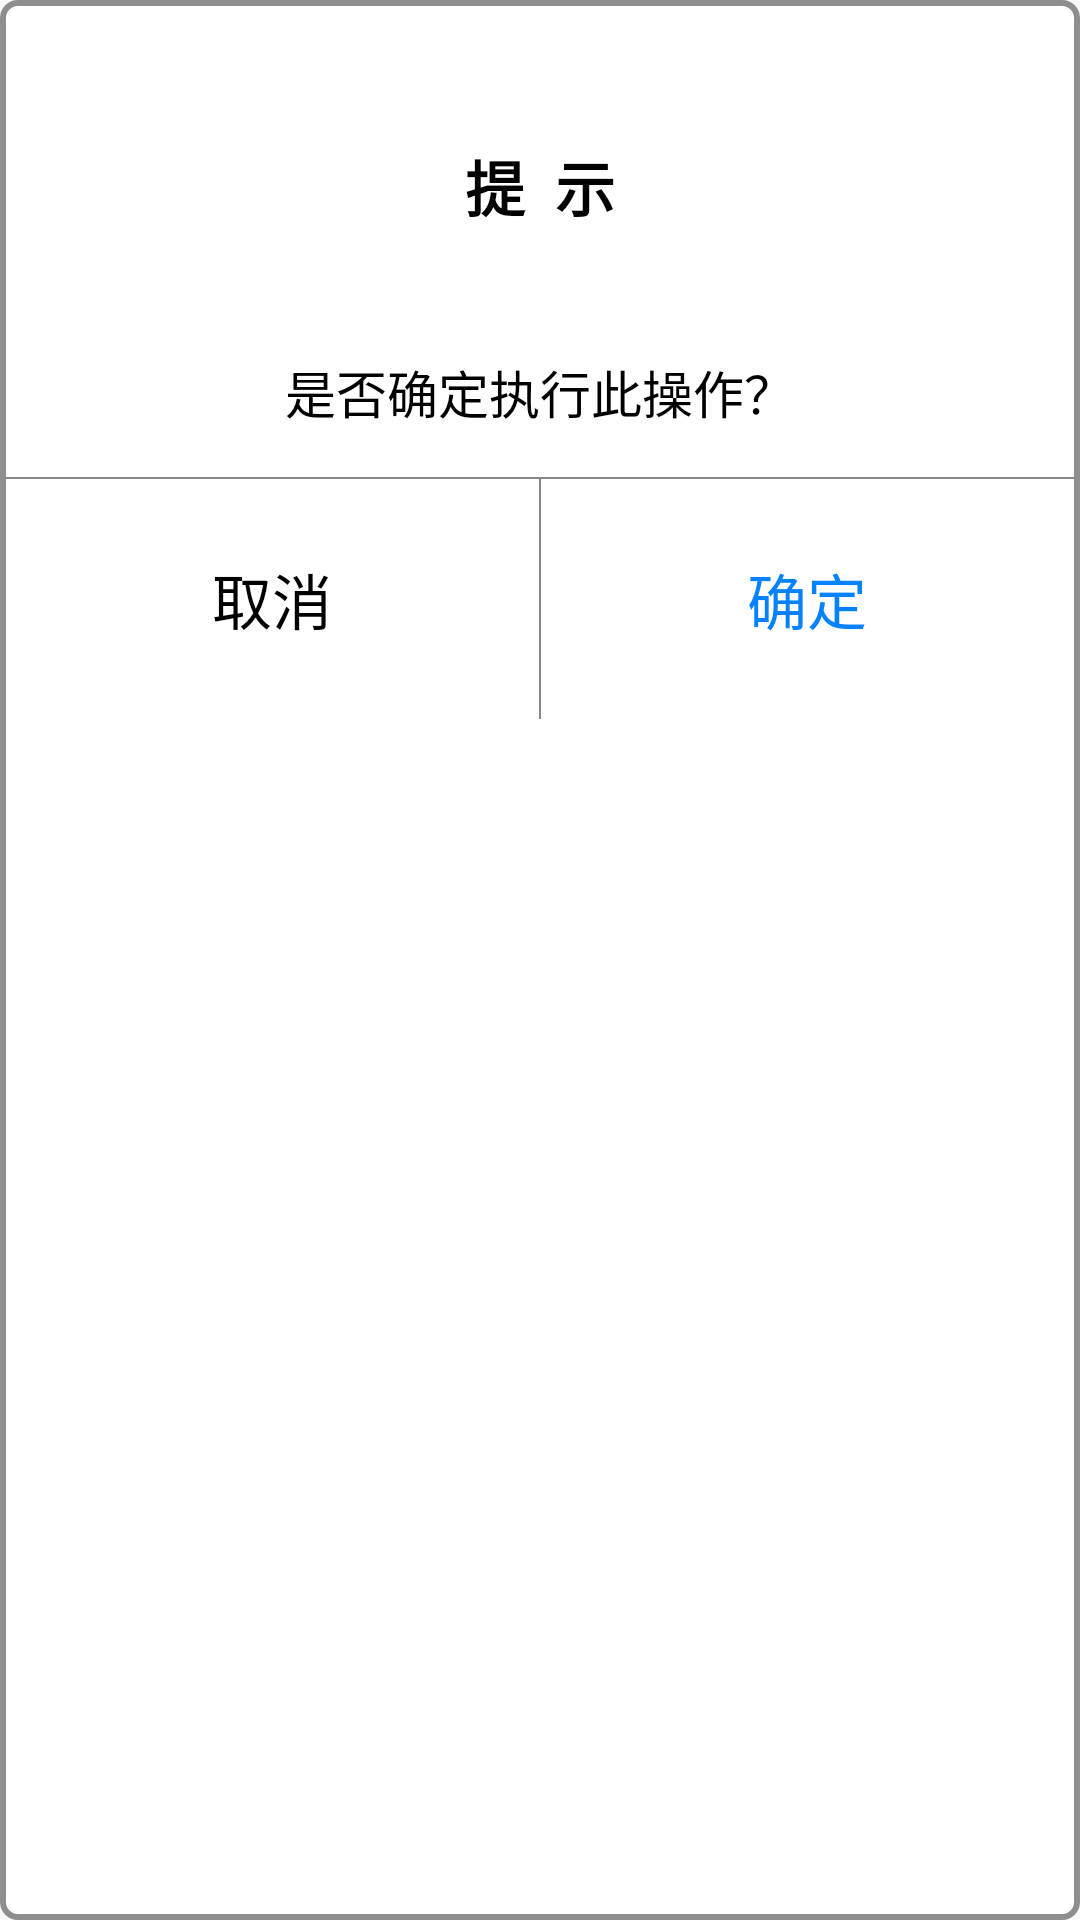

Reconstruct the res/layout file that produces this screen, plus the resources it refers to.
<!-- AndroidManifest.xml: application theme app_theme -->
<!-- res/layout/layout_custom_dialog.xml -->
<?xml version="1.0" encoding="utf-8"?>
<LinearLayout xmlns:android="http://schemas.android.com/apk/res/android"
    android:layout_width="match_parent"
    android:layout_height="wrap_content"
    android:background="@drawable/app_shape_white_radius_9"
    android:gravity="center_horizontal"
    android:orientation="vertical">

    <TextView
        android:id="@+id/title"
        android:layout_width="match_parent"
        android:layout_height="80dp"
        android:layout_marginTop="20dp"
        android:text="提  示"
        android:gravity="center"
        android:textColor="@color/app_black"
        android:textSize="20sp"
        android:textStyle="bold" />

    <TextView
        android:id="@+id/message"
        android:layout_width="match_parent"
        android:layout_height="wrap_content"
        android:maxHeight="1600dp"
        android:layout_margin="16dp"
        android:gravity="center"
        android:text="是否确定执行此操作？"
        android:textColor="@color/app_black"
        android:textSize="17sp" />

    <View
        android:layout_width="match_parent"
        android:layout_height="0.5dp"
        android:background="#888888" />

    <LinearLayout
        android:layout_width="match_parent"
        android:layout_height="80dp"
        android:orientation="horizontal">

        <TextView
            android:id="@+id/cancel"
            android:layout_width="0dp"
            android:layout_height="match_parent"
            android:layout_weight="1"
            android:gravity="center"
            android:text="取消"
            android:textColor="@color/app_black"
            android:textSize="20sp" />

        <View
            android:layout_width="0.5dp"
            android:layout_height="match_parent"
            android:background="#888888" />

        <TextView
            android:id="@+id/confirm"
            android:layout_width="0dp"
            android:layout_height="match_parent"
            android:layout_weight="1"
            android:gravity="center"
            android:text="确定"
            android:textColor="#0582FF"
            android:textSize="20sp" />

    </LinearLayout>

</LinearLayout>
<!-- resources referenced by this layout -->
<resources>
  <color name="app_black">#000000</color>
  <!-- drawable app_shape_white_radius_9 (drawable) -->
  <?xml version="1.0" encoding="utf-8"?>
  <shape xmlns:android="http://schemas.android.com/apk/res/android"
      android:shape="rectangle">
      
      
      
      
      
      
      <solid android:color="#ffffff"/>
      <corners android:radius="5dip"/>
      <stroke android:width="2dp" android:color="@color/app_color_8e8e8e"/>
      <padding
          android:left="2dp"
          android:top="2dp"
          android:right="2dp"
          android:bottom="2dp" />
  </shape>
  <style name="app_theme" parent="Theme.MaterialComponents.DayNight.NoActionBar.Bridge">
          
          <item name="colorOnPrimary">@color/app_white</item>
          
          <item name="android:statusBarColor" tools:targetApi="l">?attr/colorPrimaryVariant</item>
  
          <item name="android:textSize">10sp</item>
  
          
          <item name="android:windowFullscreen">true</item>
          
          <item name="android:windowNoTitle">true</item>
  
          
      </style>
  <color name="app_color_8e8e8e">#8E8E8E</color>
  <color name="app_white">#FFFFFFFF</color>
</resources>
